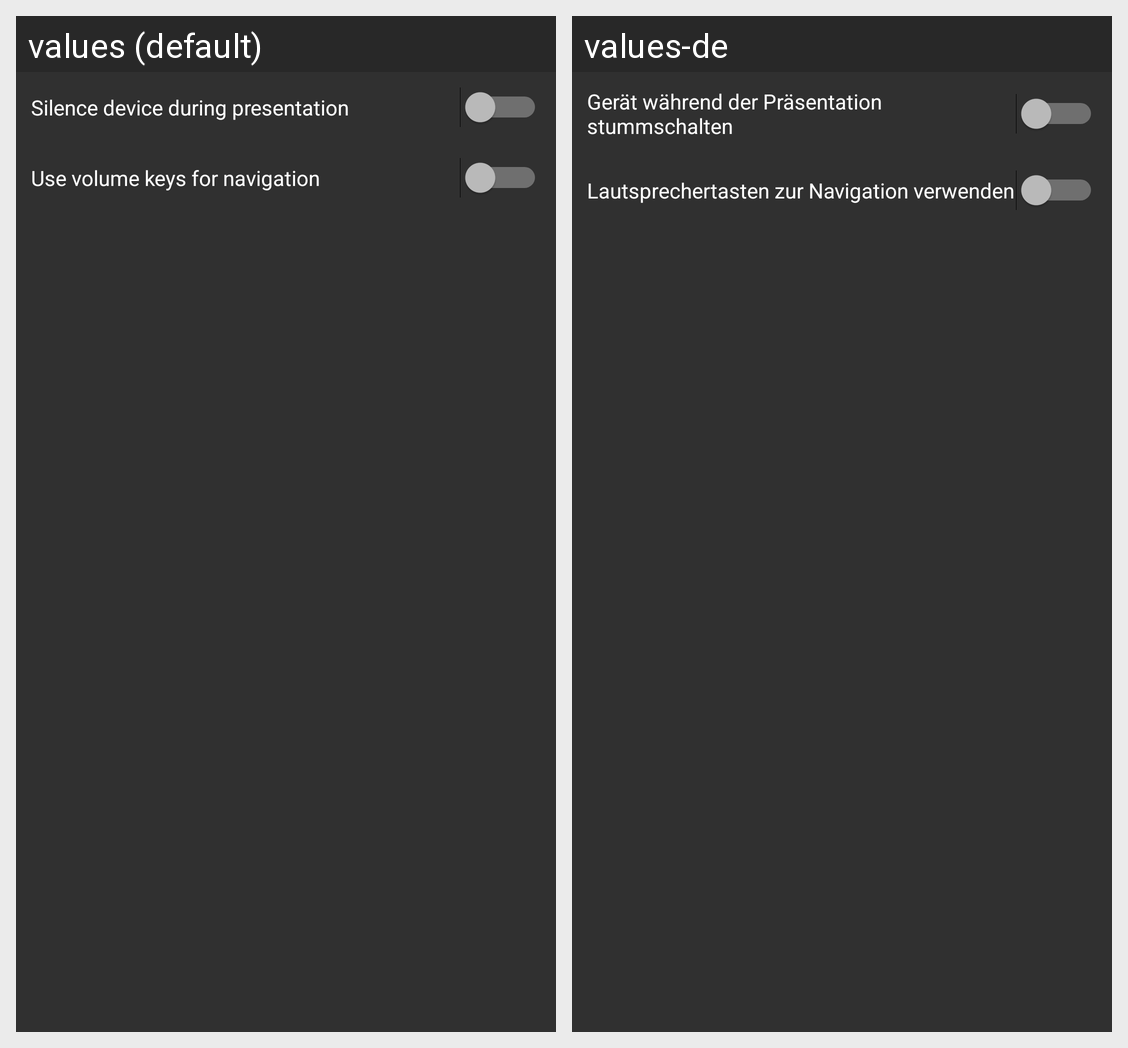

Locale-by-locale string values for the Android screen shown in this grid:
Android screen res/layout/activity_settings.xml rendered under 2 locales, left to right: values (default), values-de. Device: Nexus 5 (rendered at 1080×1920; each locale shown at half size, 540×960, under a caption strip naming it); theme Presenter.
Strings drawn on this screen, with the default value and each locale's value (text and hints the layout hard-codes, and strings that could not be matched under every locale, appear in the picture but are not listed):

disable_audio
  values: Silence device during presentation
  values-de: Gerät während der Präsentation stummschalten

navigate_using_volume_keys
  values: Use volume keys for navigation
  values-de: Lautsprechertasten zur Navigation verwenden
